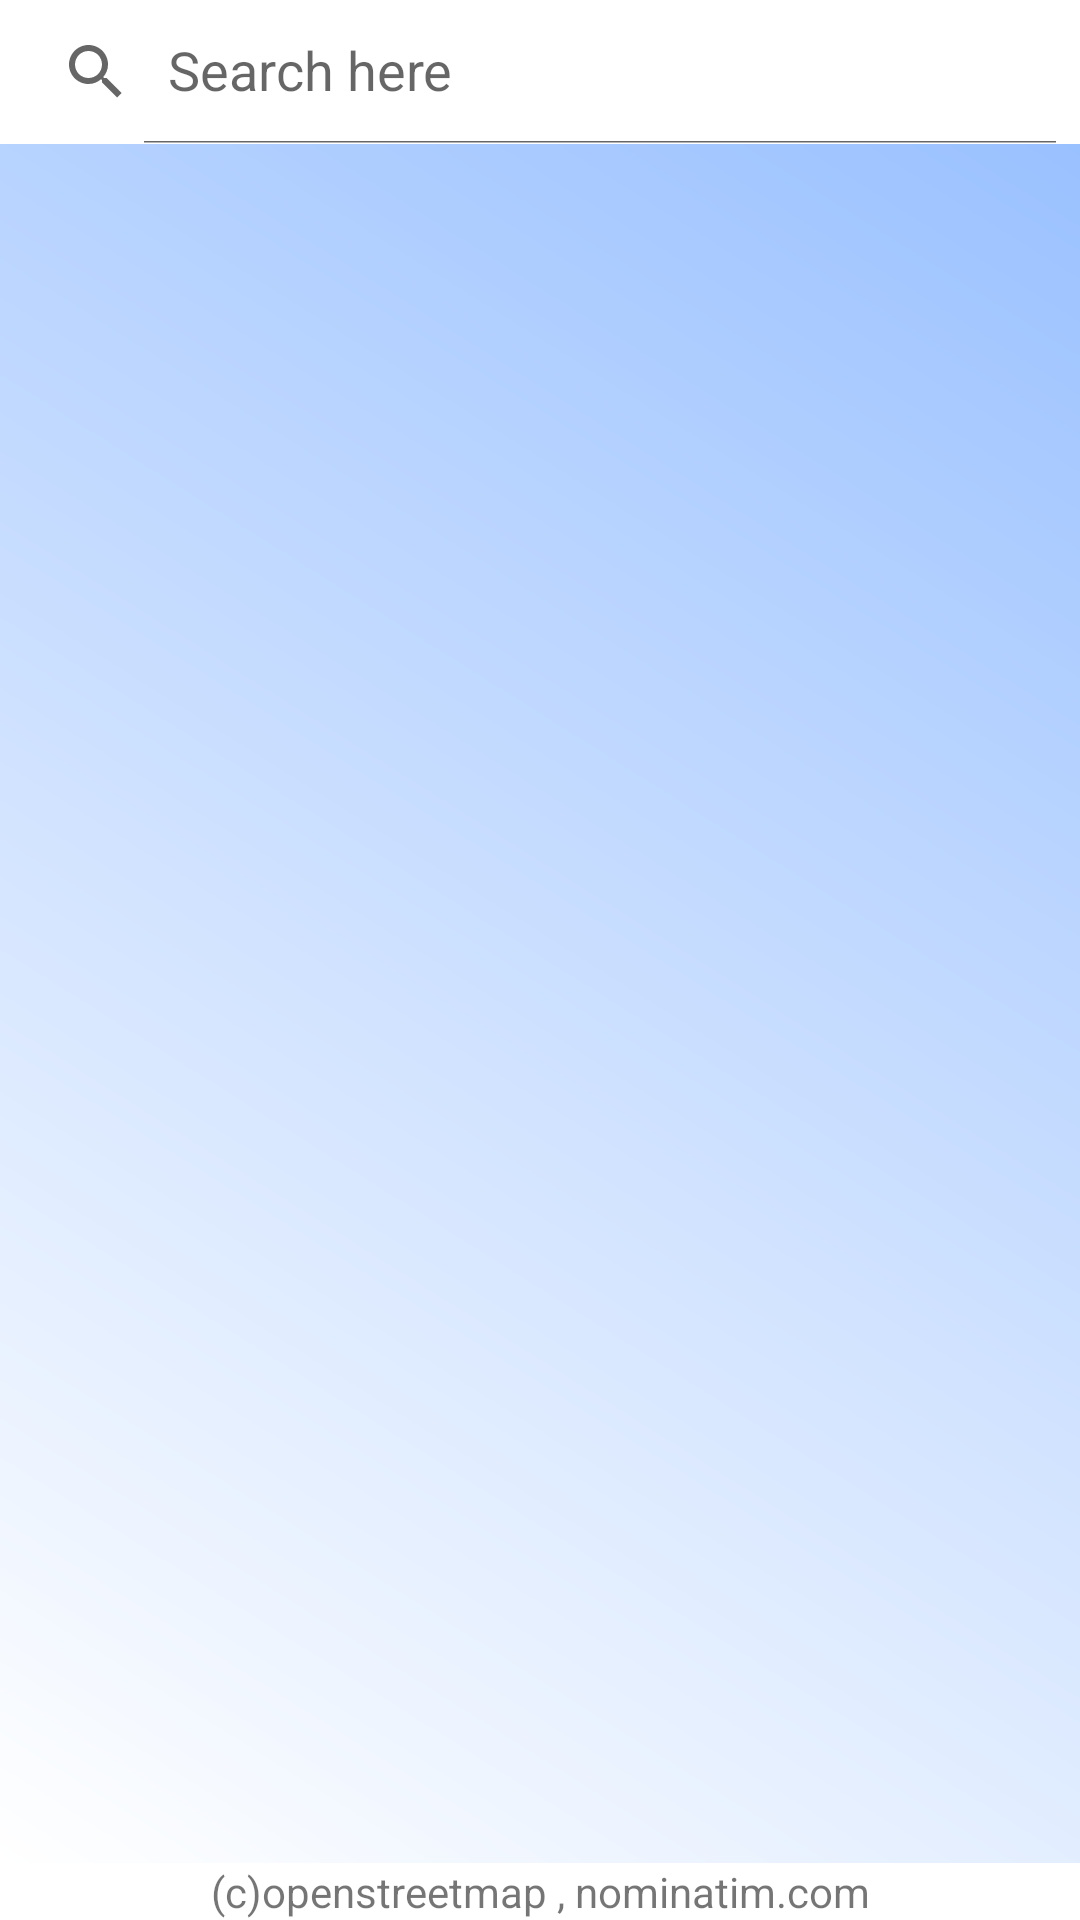

The Android layout XML behind this screen, and the referenced resources:
<!-- AndroidManifest.xml: application theme Theme.LiftAndPayPassenger -->
<!-- res/layout/activity_search.xml -->
<?xml version="1.0" encoding="utf-8"?>
<RelativeLayout xmlns:android="http://schemas.android.com/apk/res/android"
    xmlns:app="http://schemas.android.com/apk/res-auto"
    xmlns:tools="http://schemas.android.com/tools"
    android:layout_width="match_parent"
    android:layout_height="match_parent"
    tools:context=".search.SearchActivity">

    <androidx.appcompat.widget.SearchView
        android:id="@+id/searchbarId"
        android:layout_width="match_parent"
        android:layout_height="wrap_content"
        android:closeIcon="@drawable/btn_back"
        android:commitIcon="@drawable/btn_back"
        android:focusedByDefault="true"
        app:queryHint="Search here"
        android:queryHint="Search location here"
        android:searchHintIcon="@drawable/btn_back"
        android:searchIcon="@drawable/img_circle"
        app:iconifiedByDefault="false"
        tools:targetApi="o" />

    
    <View
        android:layout_below="@id/searchbarId"
        android:layout_width="match_parent"
        android:layout_height="1dp"
        android:background="@color/fadedBlue"/>
    

    <androidx.recyclerview.widget.RecyclerView
        android:id="@+id/recyclerViewId"
        android:layout_width="match_parent"
        android:layout_height="match_parent"
        android:layout_above="@id/licenseText"
        android:layout_below="@id/searchbarId"
        android:background="@drawable/bkg_main" />

    <LinearLayout
        android:layout_above="@id/licenseText"
        android:layout_width="match_parent"
        android:layout_height="wrap_content"
        android:layout_margin="5dp"
        android:orientation="horizontal">

        <TextView
            android:id="@+id/infoText"
            android:layout_width="0dp"
            android:layout_weight="1"
            android:layout_height="wrap_content"
            android:textColor="@color/primaryColors"
            android:visibility="gone"
            android:text="Information on your search"/>

        <ProgressBar
            android:id="@+id/progress"
            android:layout_width="30dp"
            android:layout_height="30dp"
            android:visibility="gone"
            android:indeterminateTint="@color/primaryColors"
            />

    </LinearLayout>

    <TextView
        android:layout_width="match_parent"
        android:layout_height="wrap_content"
        android:id="@+id/licenseText"
        android:layout_alignParentBottom="true"
        android:textAlignment="center"
        android:text="(c)openstreetmap , nominatim.com"/>

</RelativeLayout>
<!-- resources referenced by this layout -->
<resources>
  <color name="fadedBlue">#BED7FF</color>
  <color name="primaryColors">#4688F1</color>
  <!-- drawable bkg_main (drawable) -->
  <?xml version="1.0" encoding="utf-8"?>
  <shape xmlns:android="http://schemas.android.com/apk/res/android"
      android:shape="rectangle">
      <solid android:color="@color/white" />
      <corners
          android:topLeftRadius="0dp"
          android:topRightRadius="0dp" />
      <size
          android:width="200dp"
          android:height="200dp" />
      <gradient
          android:angle="225"
          android:endColor="@color/white"
          android:startColor="#9AC1FF" />
  
  </shape>
  <!-- drawable btn_back (drawable-v24) -->
  <vector android:height="24dp" android:tint="@color/white"
      android:viewportHeight="24" android:viewportWidth="24"
      android:width="24dp" xmlns:android="http://schemas.android.com/apk/res/android">
      <path android:fillColor="@color/primaryColors" android:pathData="M21,11H6.83l3.58,-3.59L9,6l-6,6 6,6 1.41,-1.41L6.83,13H21z"/>
  </vector>
  <!-- drawable img_circle (drawable) -->
  <?xml version="1.0" encoding="utf-8"?>
  <shape android:shape="oval" xmlns:android="http://schemas.android.com/apk/res/android">
   <size android:height="24dp" android:width="24dp"/>
      <stroke android:width="5dp" android:color="@color/primaryColors"/>
  </shape>
  <style name="Theme.LiftAndPayPassenger" parent="Theme.MaterialComponents.Light.NoActionBar">
          <item name="android:forceDarkAllowed" tools:targetApi="q">false</item>
          
          <item name="colorPrimary">@color/primaryColors</item>
          <item name="colorPrimaryVariant">@color/primaryColors</item>
          <item name="colorOnPrimary">@color/white</item>
          
          <item name="colorSecondary">@color/black</item>
          <item name="colorSecondaryVariant">@color/teal_700</item>
          <item name="colorOnSecondary">@color/black</item>
          
          <item name="android:statusBarColor" tools:targetApi="l">?attr/colorPrimaryVariant</item>
          
      </style>
  <color name="white">#FFFFFFFF</color>
  <color name="black">#FF000000</color>
  <color name="teal_700">#FF018786</color>
</resources>
